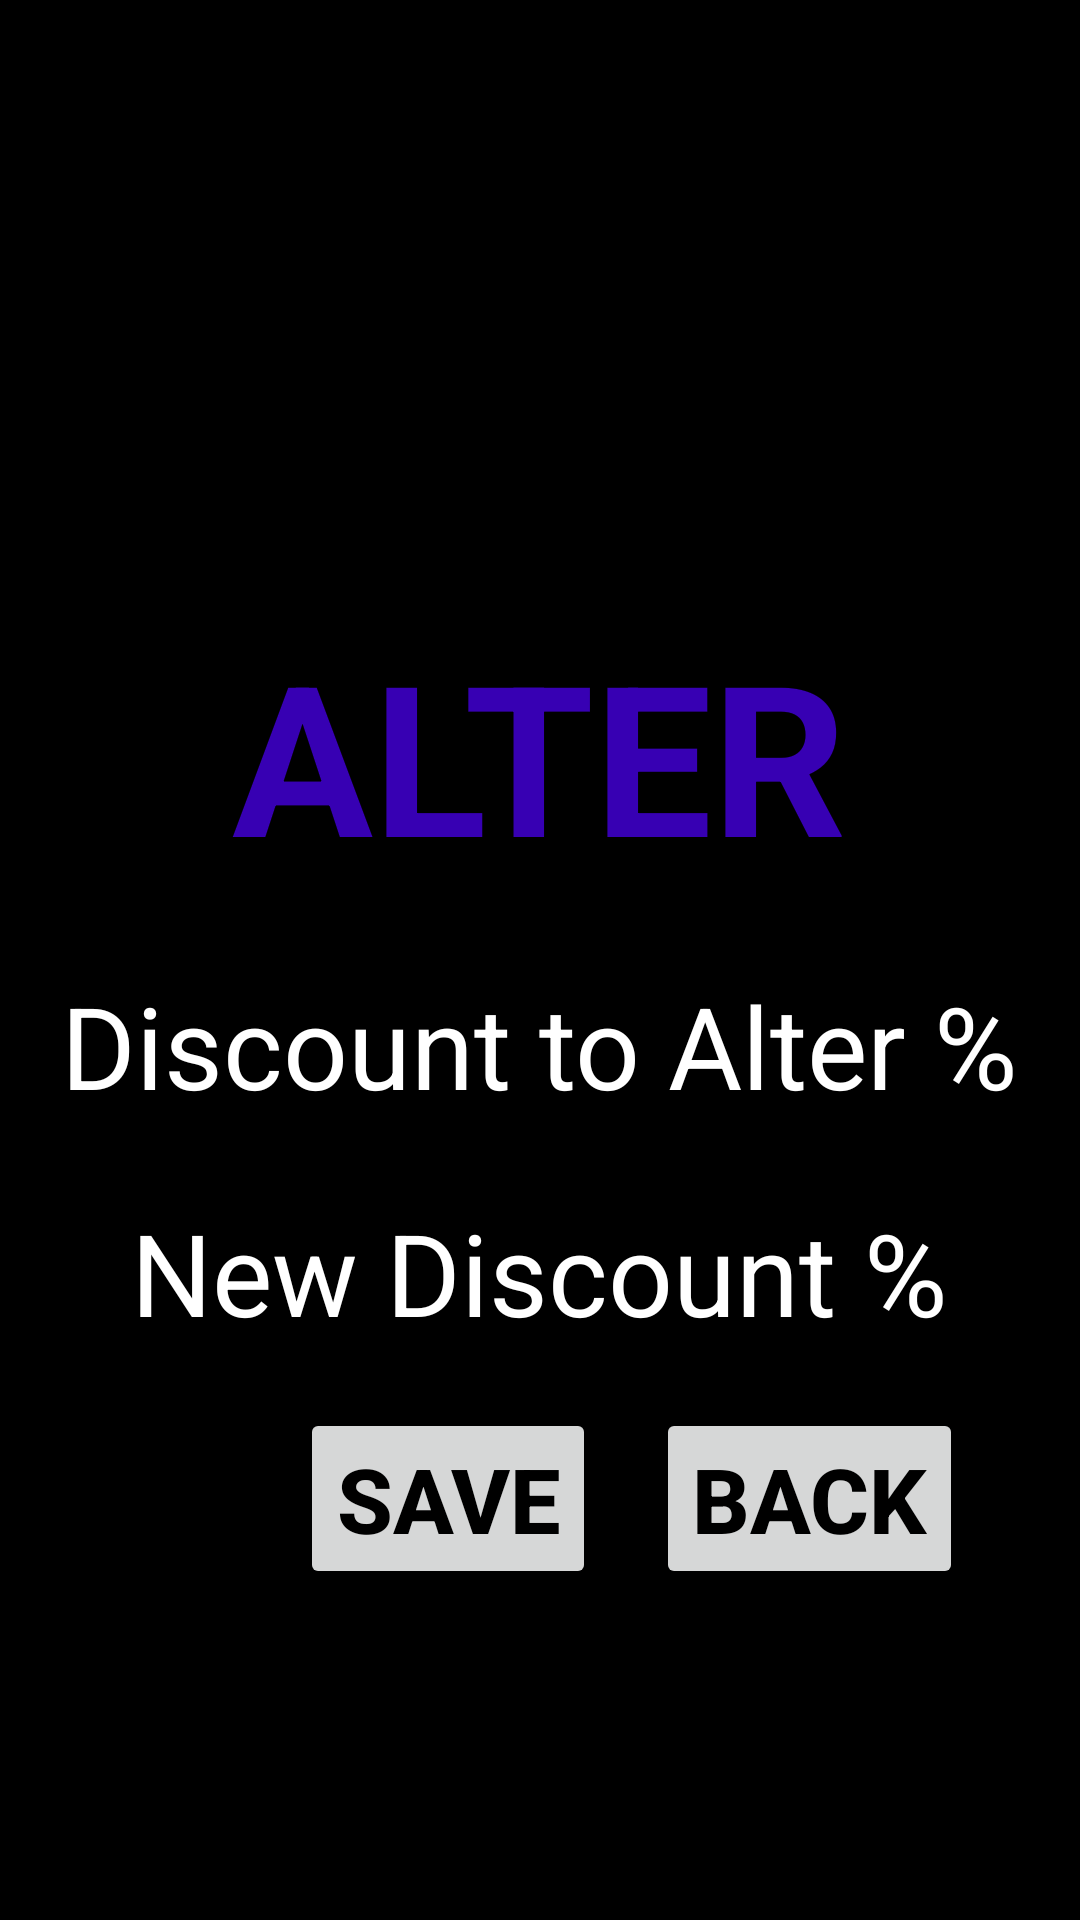

The Android layout XML behind this screen, and the referenced resources:
<!-- AndroidManifest.xml: application theme Theme.DDL -->
<!-- res/layout/activity_alter_discount.xml -->
<?xml version="1.0" encoding="utf-8"?>
<RelativeLayout

        xmlns:android="http://schemas.android.com/apk/res/android"
        xmlns:tools="http://schemas.android.com/tools"
        android:background="@color/black"
        android:layout_width="match_parent"
        android:layout_height="match_parent"
        tools:context=".AlterDiscount">

    <TextView
            android:id="@+id/textView"
            android:layout_width="wrap_content"
            android:layout_height="wrap_content"
            android:textSize="70sp"
            android:textStyle="bold"
            android:textColor="@color/purple_700"
            android:text="ALTER"
            android:layout_centerHorizontal="true"
            android:layout_marginTop="205dp" />

    <LinearLayout
            android:id="@+id/lnearLayout"
            android:layout_width="wrap_content"
            android:layout_height="wrap_content"
            android:layout_below="@+id/textView"
            android:layout_centerInParent="true"
            android:orientation="horizontal">


        <EditText
                android:id="@+id/oldDiscount"
                android:layout_width="wrap_content"
                android:layout_height="wrap_content"
                android:hint="Discount to Alter %"
                android:background="@drawable/remove_underline_edit_text"
                android:textColor="@color/white"
                android:layout_below="@+id/user"
                android:layout_toRightOf="@+id/newDiscount"
                android:layout_marginTop="25dp"
                android:textColorHint="@color/white"
                android:textSize="38sp"
                />

    </LinearLayout>

    <LinearLayout
            android:id="@+id/linearLayout"
            android:layout_width="wrap_content"
            android:layout_height="wrap_content"
            android:layout_below="@+id/lnearLayout"
            android:layout_centerInParent="true"
            android:orientation="horizontal">

        <EditText
                android:id="@+id/newPercentatge"
                android:layout_width="wrap_content"
                android:layout_height="wrap_content"
                android:hint="New Discount %"
                android:background="@drawable/remove_underline_edit_text"
                android:textColor="@color/white"
                android:layout_below="@+id/user"
                android:layout_toRightOf="@+id/newDiscount"
                android:layout_marginTop="25dp"
                android:textColorHint="@color/white"
                android:textSize="38sp"
                />

    </LinearLayout>

    <Button
            android:id="@+id/save"
            android:layout_width="wrap_content"
            android:layout_height="wrap_content"
            android:layout_below="@+id/linearLayout"
            android:text="save"
            android:layout_marginLeft="100dp"
            android:textSize="30sp"
            android:layout_marginTop="20dp"
            android:textColor="@color/black"
            android:textStyle="bold"
            />

    <Button
            android:id="@+id/back"
            android:layout_width="wrap_content"
            android:layout_height="wrap_content"
            android:text="back"
            android:textSize="30sp"
            android:layout_marginTop="20dp"
            android:layout_below="@+id/linearLayout"
            android:layout_toRightOf="@+id/save"
            android:layout_marginLeft="20dp"
            android:textColor="@color/black"
            android:textStyle="bold"

            />


</RelativeLayout>
<!-- resources referenced by this layout -->
<resources>
  <color name="black">#FF000000</color>
  <color name="purple_700">#FF3700B3</color>
  <color name="white">#FFFFFFFF</color>
  <!-- drawable remove_underline_edit_text (drawable) -->
  <?xml version="1.0" encoding="utf-8"?>
  <shape xmlns:android="http://schemas.android.com/apk/res/android"
          android:shape="rectangle">
      <solid android:color="@color/black"/>
      <corners android:radius="10dp"/>
  
  </shape>
  <style name="Theme.DDL" parent="Theme.MaterialComponents.DayNight.DarkActionBar">
          
          <item name="colorPrimary">@color/purple_500</item>
          <item name="colorPrimaryVariant">@color/purple_700</item>
          <item name="colorOnPrimary">@color/white</item>
          
          <item name="colorSecondary">@color/teal_200</item>
          <item name="colorSecondaryVariant">@color/teal_700</item>
          <item name="colorOnSecondary">@color/black</item>
          
          <item name="android:statusBarColor" tools:targetApi="l">?attr/colorPrimaryVariant</item>
          
      </style>
  <color name="purple_500">#FF6200EE</color>
  <color name="teal_200">#FF03DAC5</color>
  <color name="teal_700">#FF018786</color>
</resources>
